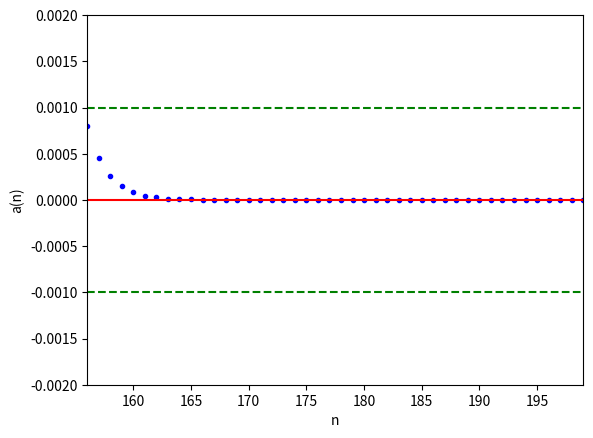

This chart was generated by the following Python code:
import numpy as np
import matplotlib.pyplot as plt


def func1(n):
    return (n * 3 / 2 * (1 - 1/pow(3, n+1)) * (n - 3) * pow(n, 1/n) /
            (2*n*n + 5))


def gety(f, x):
    n = x.size
    y = np.zeros(n)
    for i in range(n):
        y[i] = f(int(x[i]))
    return y


def func1_gen(n, step):
    s = 1
    p = 1
    for _ in range(n):
        p *= 1/3
        s += p
    while True:
        yield n * s * (n - 3) * pow(n, 1/n) / (2*n*n + 5)
        for _ in range(n):
            p *= 1/3
            s += p
        n += step


def func7_gen(n, step):
    s = 1
    p = 1
    for i in range(1, n):
        p *= -1
        s += (i + 1) * p
    while True:
        yield abs(s) / n
        for i in range(n, n + step):
            p *= -1
            s += (i + 1) * p
        n += step


def func11_gen(n, step):
    while True:
        yield n**20 / 2**n
        n += step


def vect(fgen, a, b, step=1):
    n = int(np.ceil((b - a) / step))
    x = np.arange(a, b, step)
    y = np.zeros(n)
    gen = fgen(a, step)
    for i in range(n):
        y[i] = next(gen)
    return x, y


def plot_seq(x, y, b=None, eps=0.01, forall=True):
    if b is None:
        plt.plot(x, y, ".b")
        return y[-1]
    else:
        k = -1
        prev = False
        for i in range(y.size):
            if abs(y[i] - b) < eps:
                if not prev:
                    k = i
                    prev = True
            else:
                prev = False

        if not prev:
            return

        begin = 0 if forall else k

        plt.plot(x[begin:], y[begin:], ".b")
        plt.plot(np.array((x[begin], x[-1])), np.array((b, b)), "-r")
        plt.plot(np.array((x[begin], x[-1])), np.array((b - eps, b - eps)), "--g")
        plt.plot(np.array((x[begin], x[-1])), np.array((b + eps, b + eps)), "--g")

        plt.xlabel("n")
        plt.ylabel("a(n)")
        plt.axis([x[begin], x[-1], b - eps*2, b + eps*2])

        return x[k]


if __name__ == '__main__':
    t = (1, 200, 1)
    #x = np.arange(*t)
    #y = gety(func1, x)
    x, y = vect(func11_gen, *t)
    #print(x, y)
    #print(plot_seq(x, y))
    b = 0
    eps = 0.001
    print(plot_seq(x, y, b, eps, False))
    plt.show()
